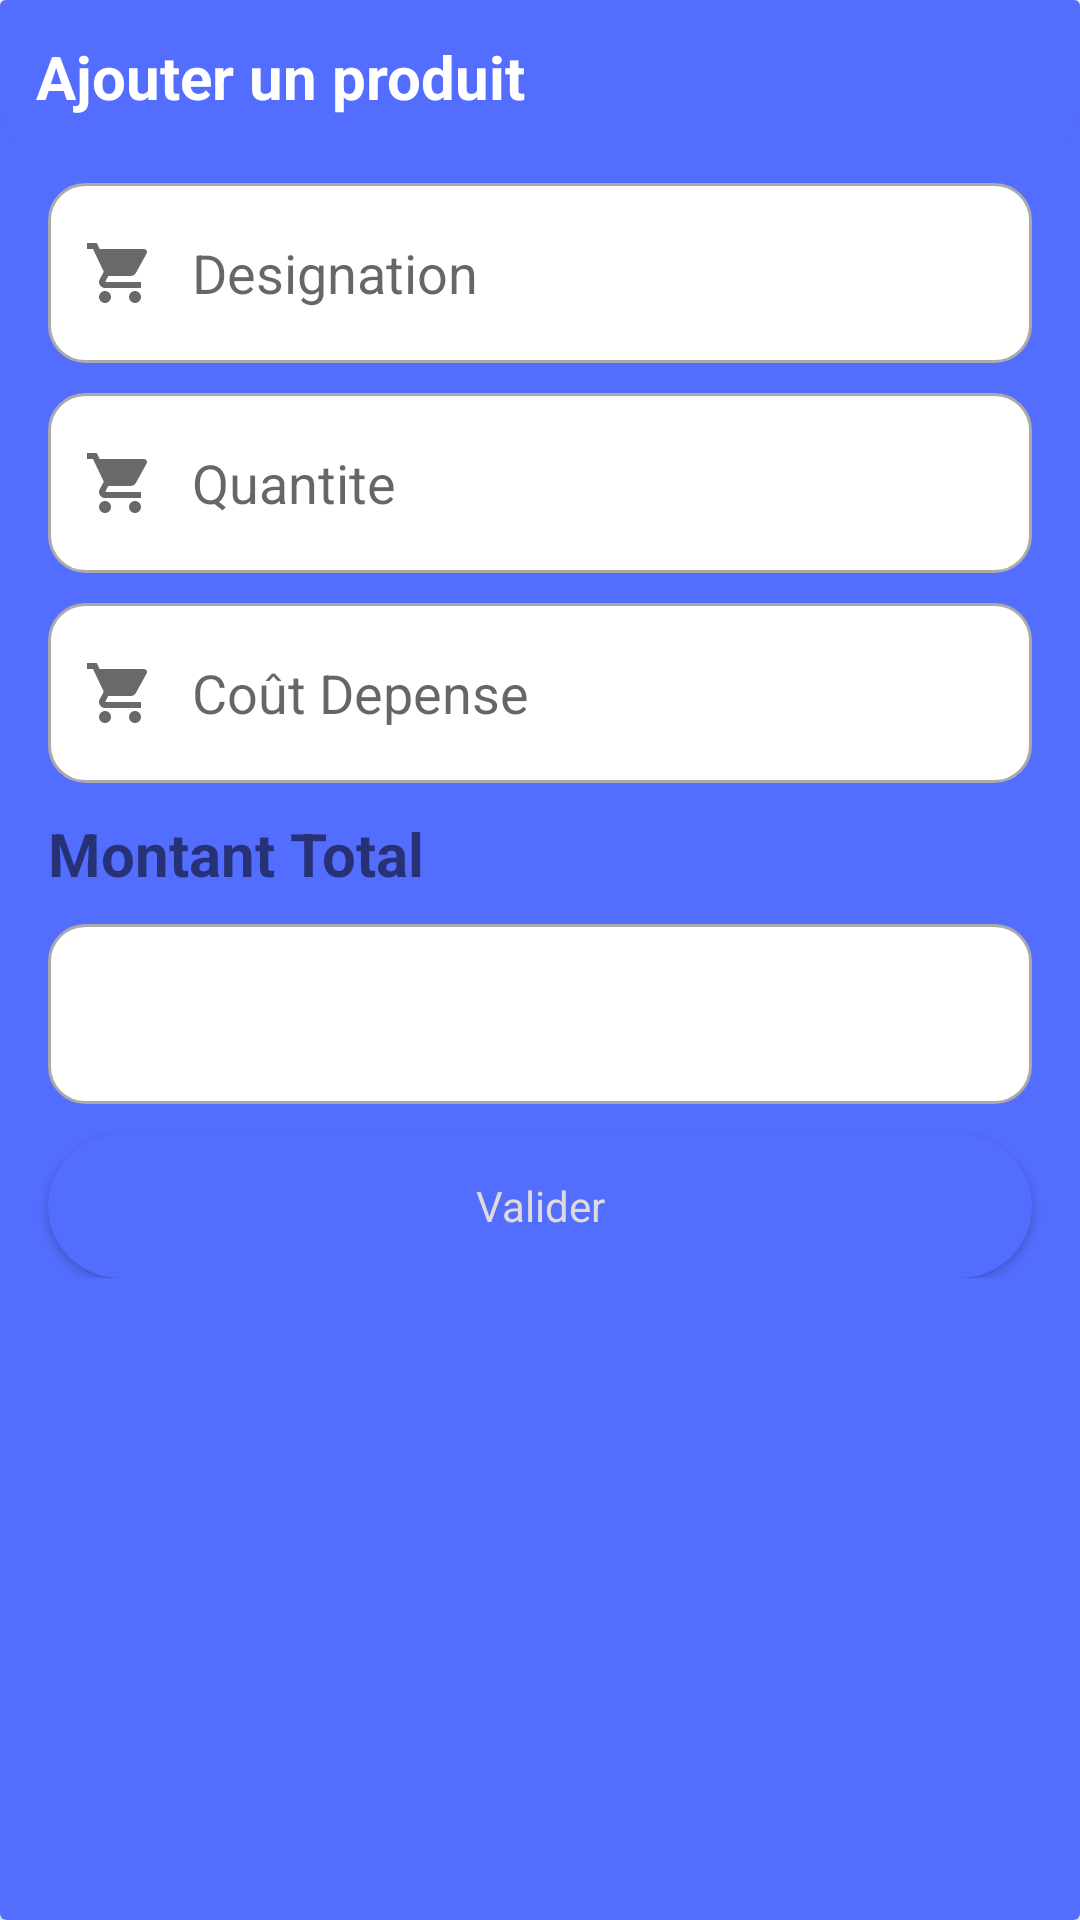

Here is an Android app screen rendered from its layout file. Give the layout XML and the strings, colors and styles it references.
<!-- AndroidManifest.xml: application theme Theme.FixserMobileApp.NoActionBar -->
<!-- res/layout/bottom_sheet_dialog_addlistprod_enter.xml -->
<?xml version="1.0" encoding="utf-8"?>
<RelativeLayout xmlns:android="http://schemas.android.com/apk/res/android"
    xmlns:app="http://schemas.android.com/apk/res-auto"
    android:layout_width="match_parent"
    android:layout_height="match_parent">

    <androidx.cardview.widget.CardView
        android:layout_width="match_parent"
        android:layout_height="match_parent"
        android:backgroundTint="@color/purple_200"
        android:elevation="20dp"
        app:cardElevation="25dp">

        <ScrollView
            android:layout_width="match_parent"
            android:layout_height="match_parent">
            <LinearLayout
                android:layout_width="match_parent"
                android:layout_height="match_parent"
                android:orientation="vertical">

                <RelativeLayout
                    android:layout_width="match_parent"
                    android:layout_height="wrap_content"
                    android:background="@drawable/shape_round_mediumbottom_left_right"
                    android:orientation="horizontal">

                    <TextView
                        android:layout_width="wrap_content"
                        android:layout_height="wrap_content"
                        android:padding="@dimen/edt_paddin_sta_end"
                        android:text="@string/ajouter_produit"
                        android:textColor="@color/white"
                        android:textSize="@dimen/big_text"
                        android:textStyle="bold" />

                    <ImageButton
                        android:id="@+id/btn_close_listprod_enter"
                        android:layout_width="wrap_content"
                        android:layout_height="wrap_content"
                        android:layout_alignParentEnd="true"
                        android:background="@android:color/transparent"
                        android:contentDescription="@string/close"
                        android:focusable="true"
                        android:foreground="?attr/selectableItemBackground"
                        android:padding="@dimen/edt_paddin_sta_end"
                        android:src="@drawable/ic_baseline_close_24" />
                </RelativeLayout>


                <EditText
                    android:id="@+id/edt_designation_prod_enter"
                    style="@style/myform_style"
                    android:layout_width="match_parent"
                    android:layout_height="@dimen/edt_addexpense_height"
                    android:drawableStart="@drawable/ic_sortie"
                    android:hint="@string/designation" />

                <EditText
                    android:id="@+id/edt_qte_prod_enter"
                    style="@style/myform_style"
                    android:layout_width="match_parent"
                    android:layout_height="@dimen/edt_addexpense_height"
                    android:drawableStart="@drawable/ic_sortie"
                    android:hint="@string/quantite"
                    android:inputType="number"/>

                <EditText
                    android:id="@+id/edt_pu_prod_enter"
                    style="@style/myform_style"
                    android:layout_width="match_parent"
                    android:layout_height="@dimen/edt_addexpense_height"
                    android:drawableStart="@drawable/ic_sortie"
                    android:hint="@string/pri_unit"
                    android:inputType="number"/>

                <TextView
                    android:layout_width="wrap_content"
                    android:layout_height="wrap_content"
                    android:layout_marginStart="@dimen/edt_marg_start"
                    android:layout_marginTop="@dimen/edt_marg_top"
                    android:layout_marginEnd="@dimen/edt_marg_start"
                    android:text="@string/montant_total"
                    android:textSize="@dimen/big_text"
                    android:textStyle="bold" />

                <TextView
                    android:id="@+id/txt_montanttot_prod_enter"
                    style="@style/myform_style"
                    android:layout_width="match_parent"
                    android:layout_height="@dimen/edt_addexpense_height"
                    android:foreground="?attr/selectableItemBackground"
                    android:gravity="center"
                    android:text=""
                    android:textSize="@dimen/medium_text"
                    android:textStyle="bold" />

                <Button
                    android:id="@+id/btn_itemprod_enter"
                    style="@style/ButtonStyle"
                    android:layout_width="match_parent"
                    android:layout_height="wrap_content"
                    android:layout_gravity="center"
                    android:layout_marginStart="@dimen/edt_marg_start"
                    android:layout_marginTop="@dimen/edt_marg_top"
                    android:layout_marginEnd="@dimen/edt_marg_start"
                    android:drawableEnd="@drawable/ic_baseline_check_24"
                    android:text="@string/valider" />

                <androidx.recyclerview.widget.RecyclerView
                    android:id="@+id/rcv_item_prod_botmsheet_enter"
                    android:layout_width="match_parent"
                    android:layout_height="match_parent">

                </androidx.recyclerview.widget.RecyclerView>
            </LinearLayout>
        </ScrollView>


    </androidx.cardview.widget.CardView>

</RelativeLayout>
<!-- resources referenced by this layout -->
<resources>
  <color name="purple_200">#536DFE</color>
  <color name="white">#FFFFFFFF</color>
  <dimen name="big_text">20sp</dimen>
  <dimen name="edt_addexpense_height">60dp</dimen>
  <dimen name="edt_marg_start">16dp</dimen>
  <dimen name="edt_marg_top">10dp</dimen>
  <dimen name="edt_paddin_sta_end">12dp</dimen>
  <dimen name="medium_text">15sp</dimen>
  <!-- drawable ic_sortie (drawable) -->
  <vector android:height="24dp" android:tint="#6A6969"
      android:viewportHeight="24" android:viewportWidth="24"
      android:width="24dp" xmlns:android="http://schemas.android.com/apk/res/android">
      <path android:fillColor="@android:color/white" android:pathData="M7,18c-1.1,0 -1.99,0.9 -1.99,2S5.9,22 7,22s2,-0.9 2,-2 -0.9,-2 -2,-2zM1,2v2h2l3.6,7.59 -1.35,2.45c-0.16,0.28 -0.25,0.61 -0.25,0.96 0,1.1 0.9,2 2,2h12v-2L7.42,15c-0.14,0 -0.25,-0.11 -0.25,-0.25l0.03,-0.12 0.9,-1.63h7.45c0.75,0 1.41,-0.41 1.75,-1.03l3.58,-6.49c0.08,-0.14 0.12,-0.31 0.12,-0.48 0,-0.55 -0.45,-1 -1,-1L5.21,4l-0.94,-2L1,2zM17,18c-1.1,0 -1.99,0.9 -1.99,2s0.89,2 1.99,2 2,-0.9 2,-2 -0.9,-2 -2,-2z"/>
  </vector>
  <!-- drawable shape_round_mediumbottom_left_right (drawable) -->
  <?xml version="1.0" encoding="utf-8"?>
  <shape xmlns:android="http://schemas.android.com/apk/res/android"
          android:shape="rectangle">
  
          <solid
              android:color="@color/purple_200">
          </solid>
          <stroke
              android:width="0dp"
              android:color="@color/white"/>
  
     
  
      <corners
          android:bottomLeftRadius="15dp"
          android:bottomRightRadius="15dp"
          >
  
      </corners>
  
  </shape>
  <string name="ajouter_produit">Ajouter un produit</string>
  <string name="close">Fermer</string>
  <string name="designation">Designation</string>
  <string name="montant_total">Montant Total</string>
  <string name="pri_unit">Coût Depense</string>
  <string name="quantite">Quantite</string>
  <string name="valider">Valider</string>
  <style name="ButtonStyle" parent="android:Widget.Button">
          <item name="android:textColor">@color/black_white</item>
          <item name="android:background">@drawable/btn_selector_hover</item>
      </style>
  <style name="myform_style">
          <item name="android:textColorPrimary">@color/black_white</item>
          <item name="android:layout_marginStart">@dimen/edt_marg_start</item>
          <item name="android:layout_marginTop">@dimen/edt_marg_top</item>
          <item name="android:layout_marginEnd">@dimen/edt_marg_start</item>
          <item name="android:drawablePadding">@dimen/edt_paddin_draw</item>
          <item name="android:paddingStart">@dimen/edt_paddin_sta_end</item>
          <item name="android:paddingEnd">@dimen/edt_paddin_sta_end</item>
          <item name="android:textColor">@color/black</item>
          <item name="android:background">@drawable/edit_text_rounded</item>
  
      </style>
  <style name="Theme.FixserMobileApp.NoActionBar">
          <item name="windowActionBar">false</item>
          <item name="windowNoTitle">true</item>
      </style>
  <color name="black_white">#DDDBDB</color>
  <dimen name="edt_paddin_draw">12dp</dimen>
  <color name="black">#404040</color>
  <!-- drawable edit_text_rounded (drawable) -->
  <?xml version="1.0" encoding="utf-8"?>
  <selector xmlns:android="http://schemas.android.com/apk/res/android">
  
      
      <item android:state_enabled="true" android:state_focused="true">
          <shape android:shape="rectangle">
              <solid android:color="@android:color/white" />
              <corners android:radius="18dp" />
              <stroke android:width="1dp" android:color="@color/purple_200" />
          </shape>
      </item>
  
      
      <item android:state_enabled="true">
          <shape android:shape="rectangle">
              <solid android:color="@android:color/white" />
              <corners android:radius="12dp" />
              <stroke android:width="1dp" android:color="@android:color/darker_gray" />
          </shape>
      </item>
  </selector>
  <color name="shape_blue">#FF6E40</color>
</resources>
